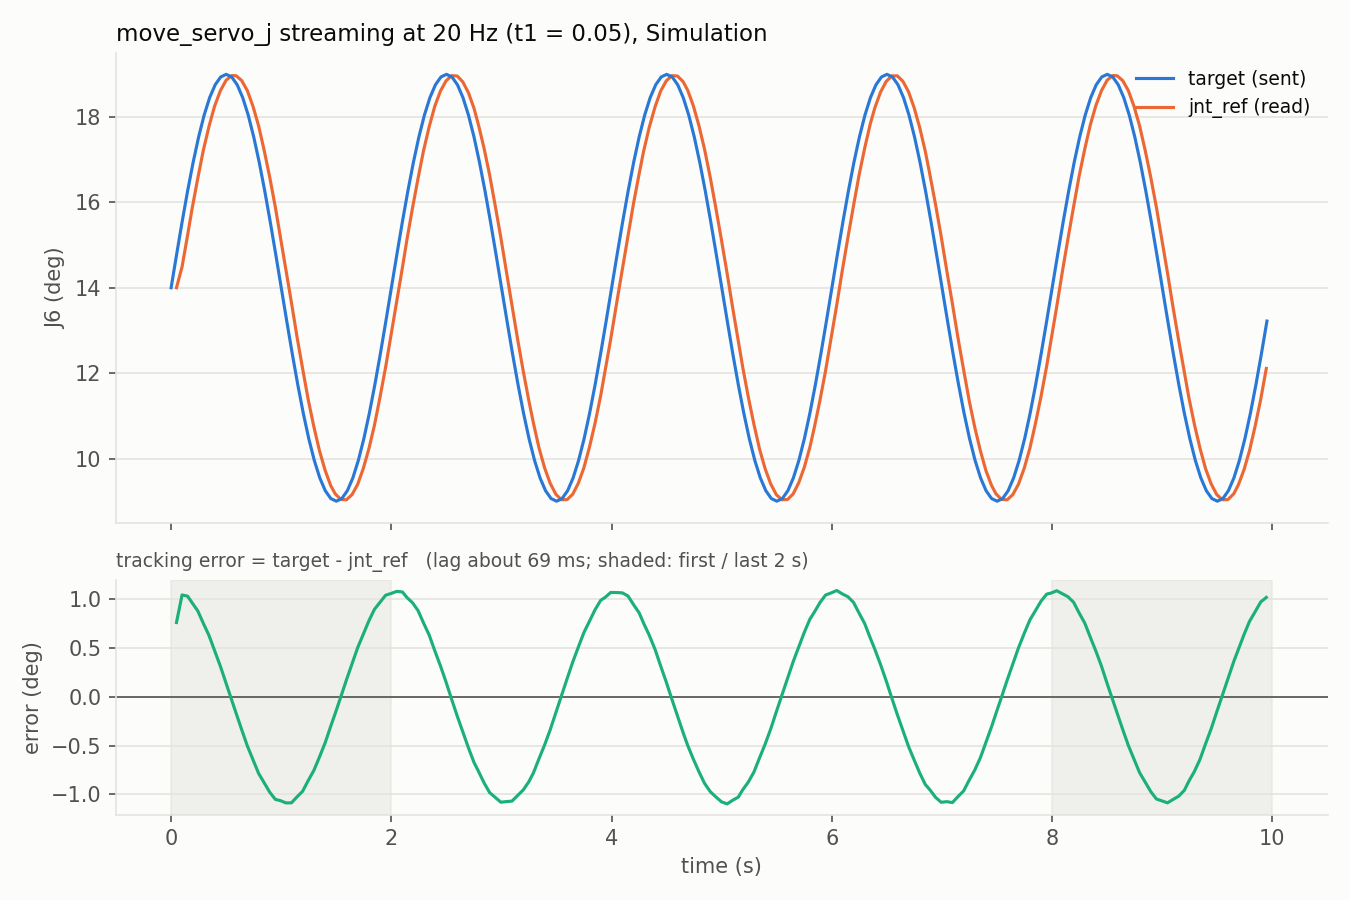

Data behind this chart, as committed beside it:
send_time_s, send_duration_ms, target_j6_deg, jnt_ref_j6_deg, state_time_s, target_at_state_time_deg
0.000046, 0.1186, 14, 14, -0.001795, 14
0.05018, 0.1647, 14.78, 14, 0.04879, 14.76
0.1002, 0.1516, 15.55, 14.49, 0.09958, 15.54
0.1503, 0.1343, 16.27, 15.24, 0.1504, 16.27
0.2002, 0.1676, 16.94, 15.86, 0.1914, 16.83
0.2502, 0.1995, 17.54, 16.56, 0.2421, 17.45
0.3002, 0.1204, 18.05, 17.22, 0.2928, 17.98
0.3502, 0.1186, 18.46, 17.78, 0.3437, 18.41
0.4002, 0.2536, 18.76, 18.26, 0.3949, 18.73
0.4502, 0.1505, 18.94, 18.62, 0.4479, 18.93
0.5002, 0.1741, 19, 18.86, 0.4994, 19
0.5501, 0.1035, 18.94, 18.97, 0.5502, 18.94
0.6002, 0.1076, 18.75, 18.97, 0.5907, 18.8
0.6501, 0.1418, 18.45, 18.85, 0.6416, 18.51
0.7002, 0.2078, 18.04, 18.62, 0.6924, 18.11
0.7501, 0.1325, 17.53, 18.25, 0.7432, 17.61
0.8002, 0.2157, 16.94, 17.8, 0.7942, 17.01
0.8502, 0.1660, 16.27, 17.22, 0.8449, 16.34
0.9002, 0.1810, 15.54, 16.59, 0.8957, 15.61
0.9502, 0.1556, 14.78, 15.89, 0.9464, 14.84
1, 0.1395, 14, 15.21, 0.9909, 14.14
1.05, 0.1239, 13.22, 14.44, 1.042, 13.35
1.1, 0.1749, 12.45, 13.65, 1.092, 12.57
1.15, 0.1318, 11.73, 12.85, 1.143, 11.83
1.2, 0.1402, 11.06, 12.11, 1.194, 11.14
1.25, 0.2239, 10.46, 11.38, 1.245, 10.52
1.3, 0.1149, 9.954, 10.75, 1.296, 9.997
1.35, 0.1544, 9.544, 10.18, 1.347, 9.565
1.4, 0.1167, 9.244, 9.728, 1.398, 9.255
1.45, 0.1135, 9.061, 9.368, 1.449, 9.065
1.5, 0.1259, 9, 9.169, 1.491, 9.002
1.55, 0.1007, 9.062, 9.04, 1.542, 9.043
1.6, 0.1248, 9.245, 9.033, 1.592, 9.208
1.65, 0.2037, 9.546, 9.155, 1.643, 9.496
1.7, 0.1135, 9.956, 9.394, 1.694, 9.899
1.75, 0.1054, 10.47, 9.763, 1.745, 10.41
1.8, 0.1277, 11.06, 10.22, 1.796, 11
1.85, 0.1508, 11.73, 10.78, 1.846, 11.68
1.9, 0.1432, 12.46, 11.44, 1.897, 12.41
1.95, 0.1197, 13.22, 12.14, 1.948, 13.18
2, 0.0796, 14, 12.92, 1.999, 13.98
2.05, 0.1700, 14.78, 13.69, 2.049, 14.77
2.1, 0.1210, 15.55, 14.47, 2.1, 15.55
2.15, 0.1047, 16.27, 15.12, 2.141, 16.14
2.2, 0.1319, 16.94, 15.86, 2.192, 16.83
2.25, 0.1683, 17.54, 16.56, 2.242, 17.45
2.3, 0.0897, 18.05, 17.22, 2.293, 17.98
2.35, 0.0844, 18.46, 17.78, 2.344, 18.41
2.4, 0.0847, 18.76, 18.26, 2.395, 18.73
2.45, 0.2466, 18.94, 18.61, 2.445, 18.93
2.5, 0.1585, 19, 18.85, 2.496, 19
2.55, 0.1995, 18.94, 18.97, 2.547, 18.95
2.6, 0.1052, 18.75, 18.96, 2.598, 18.77
2.65, 0.1635, 18.45, 18.82, 2.648, 18.47
2.7, 0.1155, 18.04, 18.57, 2.7, 18.05
2.75, 0.1178, 17.53, 18.2, 2.75, 17.53
2.8, 0.1547, 16.94, 17.82, 2.791, 17.05
2.85, 0.1749, 16.27, 17.27, 2.842, 16.39
2.9, 0.1534, 15.54, 16.64, 2.892, 15.66
2.95, 0.1423, 14.78, 15.92, 2.943, 14.89
... 140 more rows
